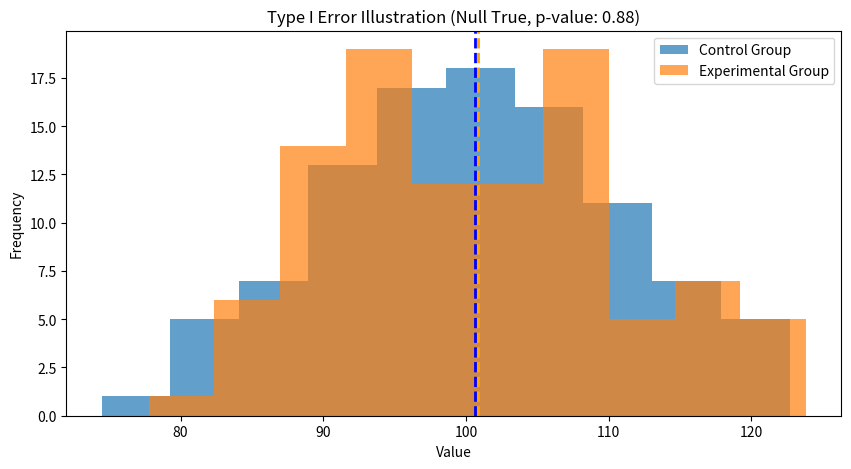
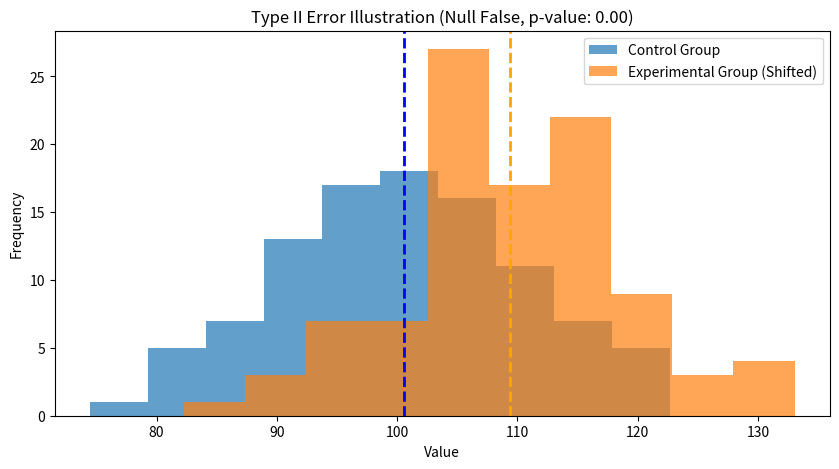

Recreate these plots in Python, in order.
import numpy as np
import matplotlib.pyplot as plt
from scipy.stats import ttest_ind

# Function to simulate data
def simulate_data(mean, std, n):
    return np.random.normal(mean, std, n)

# Function to perform t-test and determine error type
def perform_test(control, experimental, alpha=0.05):
    stat, p_value = ttest_ind(control, experimental)
    reject_null = p_value < alpha
    return reject_null, p_value

# Parameters
np.random.seed(0)
n = 100
control_mean = 100
experimental_mean = 100
std = 10
alpha = 0.05

# Simulate data for Type I Error (null hypothesis is true)
control = simulate_data(control_mean, std, n)
experimental = simulate_data(control_mean, std, n) # Same mean as control
reject_null, p_value = perform_test(control, experimental, alpha)

# Plot for Type I Error
plt.figure(figsize=(10, 5))
plt.hist(control, alpha=0.7, label='Control Group')
plt.hist(experimental, alpha=0.7, label='Experimental Group')
plt.axvline(np.mean(control), color='blue', linestyle='dashed', linewidth=2)
plt.axvline(np.mean(experimental), color='orange', linestyle='dashed', linewidth=2)
plt.title(f"Type I Error Illustration (Null True, p-value: {p_value:.2f})")
plt.legend()
plt.xlabel('Value')
plt.ylabel('Frequency')
plt.show()

# For Type II Error, shift the mean of the experimental group
experimental_mean_shifted = 110
experimental_shifted = simulate_data(experimental_mean_shifted, std, n)
reject_null_shifted, p_value_shifted = perform_test(control, experimental_shifted, alpha)

# Plot for Type II Error
plt.figure(figsize=(10, 5))
plt.hist(control, alpha=0.7, label='Control Group')
plt.hist(experimental_shifted, alpha=0.7, label='Experimental Group (Shifted)')
plt.axvline(np.mean(control), color='blue', linestyle='dashed', linewidth=2)
plt.axvline(np.mean(experimental_shifted), color='orange', linestyle='dashed', linewidth=2)
plt.title(f"Type II Error Illustration (Null False, p-value: {p_value_shifted:.2f})")
plt.legend()
plt.xlabel('Value')
plt.ylabel('Frequency')
plt.show()
